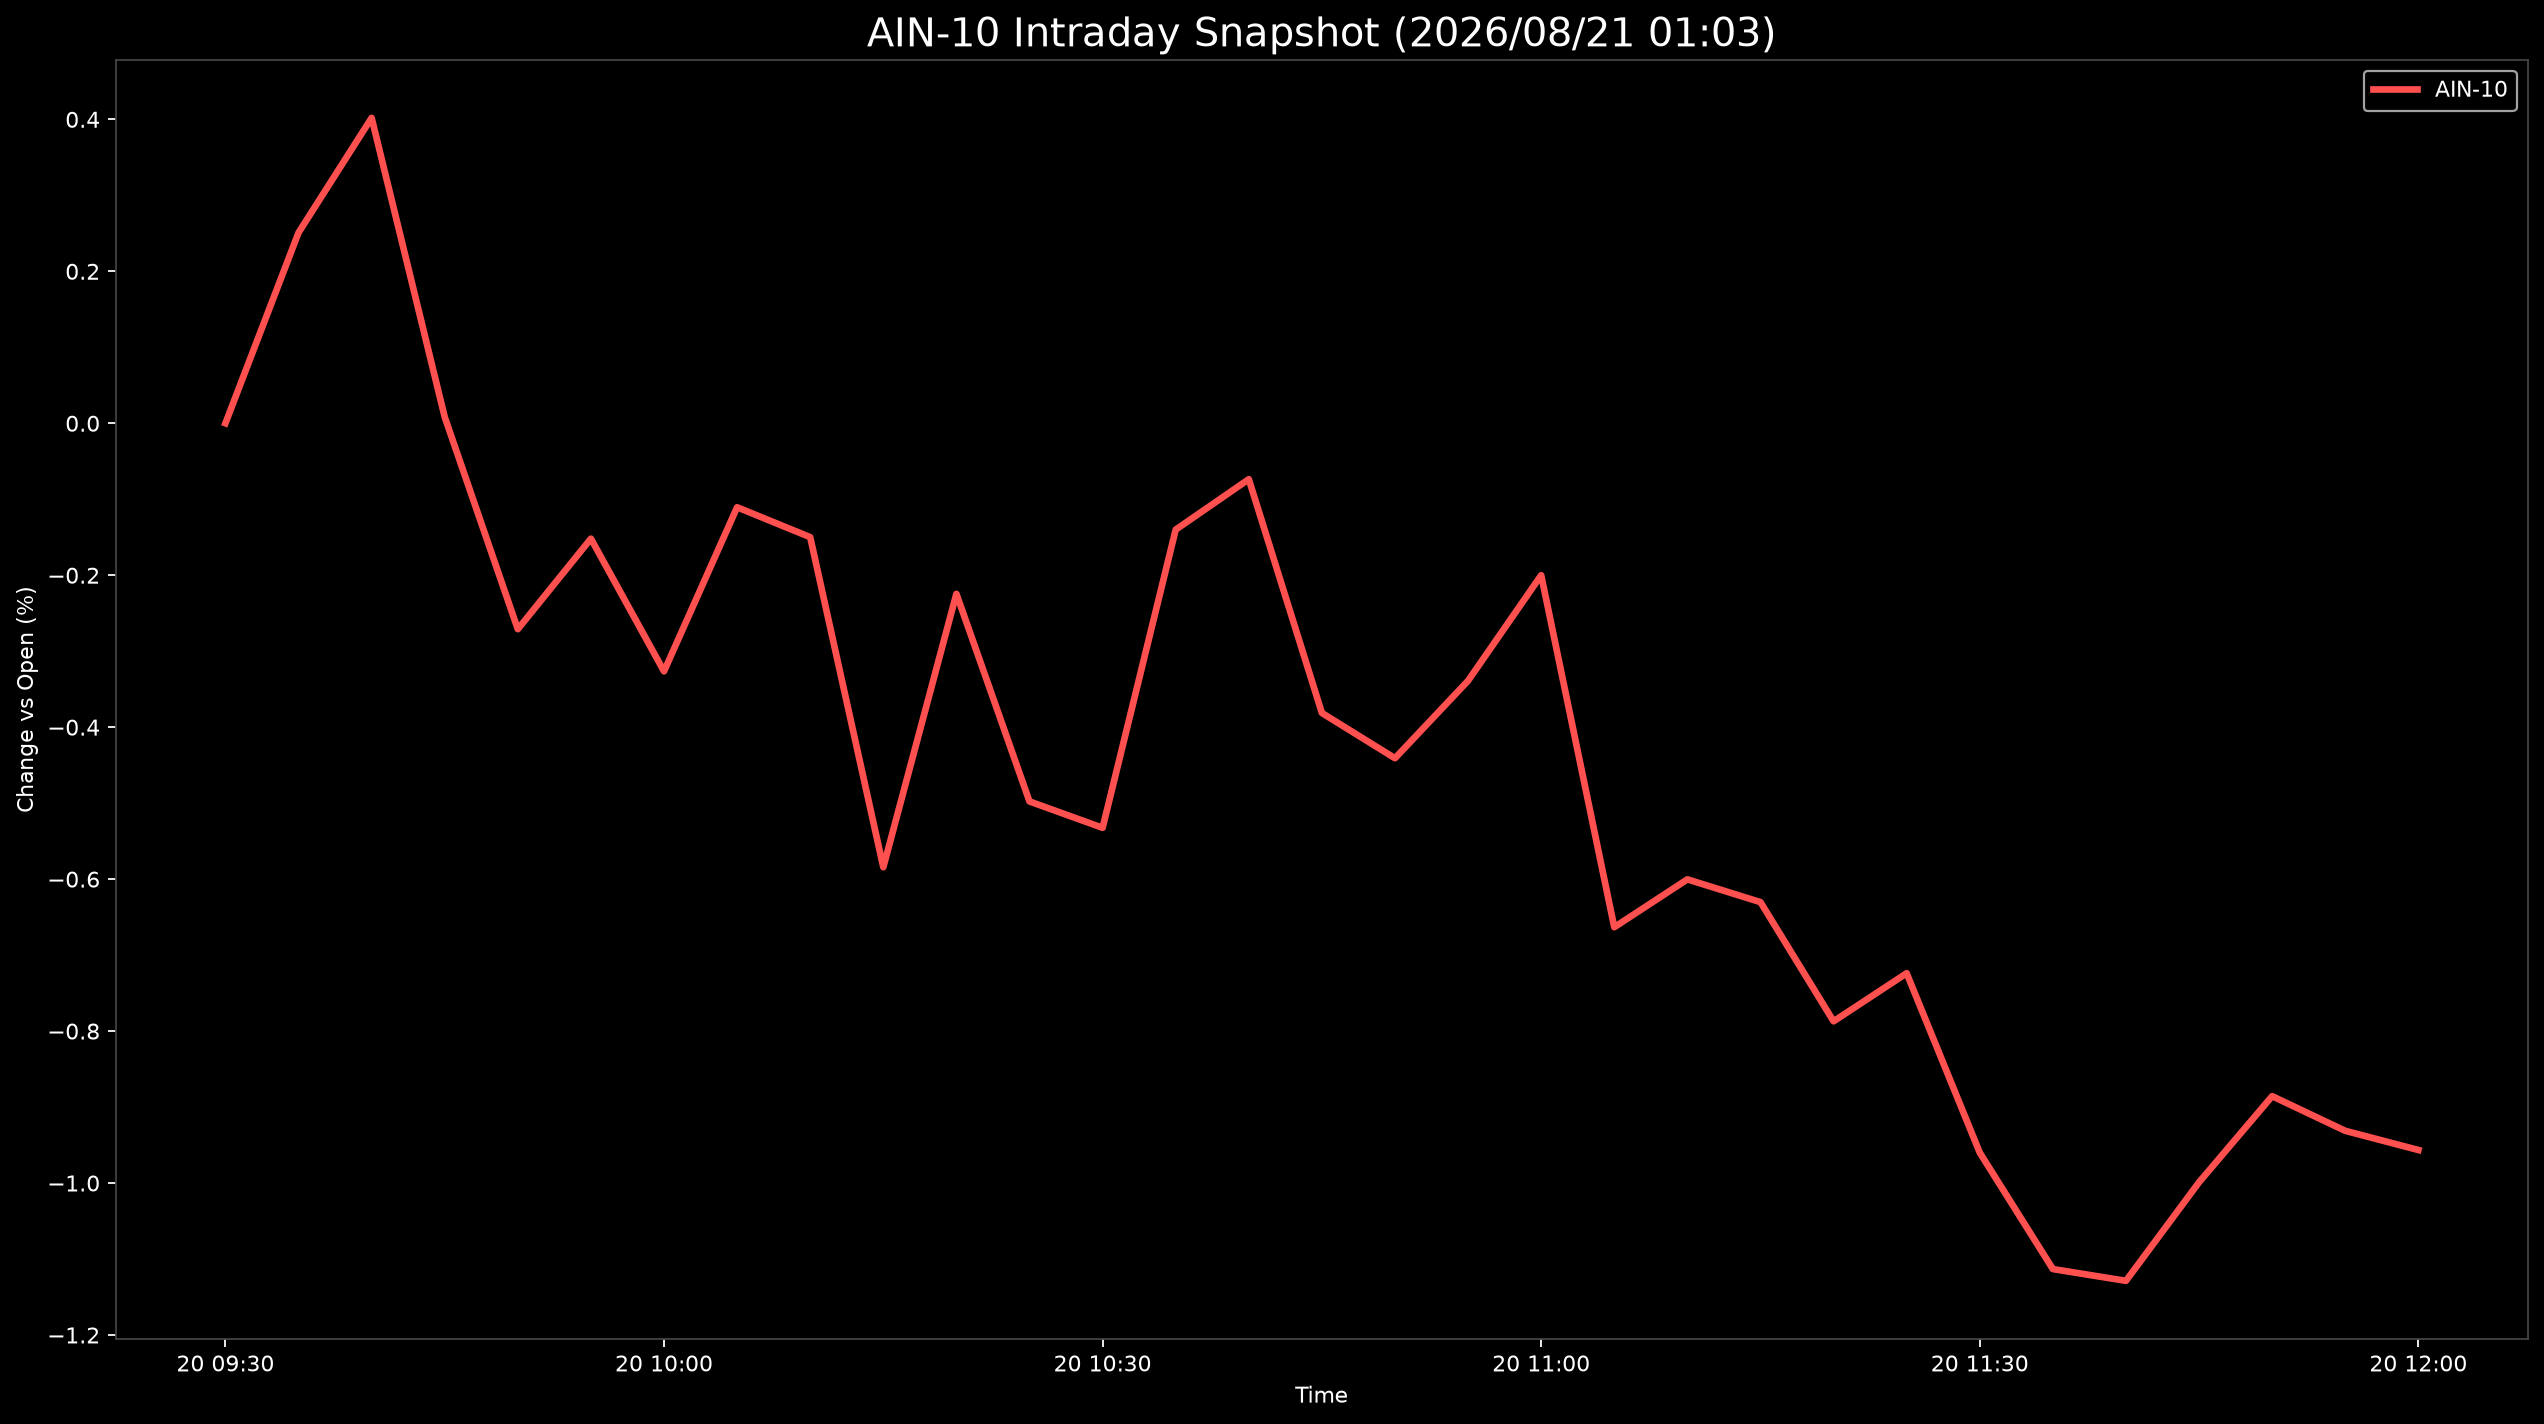

Data behind this chart, as committed beside it:
Datetime, AIN-10
2026-08-20 09:30:00, 0.0
2026-08-20 09:35:00, 0.2509
2026-08-20 09:40:00, 0.402
2026-08-20 09:45:00, 0.008203
2026-08-20 09:50:00, -0.271
2026-08-20 09:55:00, -0.1519
2026-08-20 10:00:00, -0.3265
2026-08-20 10:05:00, -0.1106
2026-08-20 10:10:00, -0.1499
2026-08-20 10:15:00, -0.5843
2026-08-20 10:20:00, -0.2245
2026-08-20 10:25:00, -0.4977
2026-08-20 10:30:00, -0.5325
2026-08-20 10:35:00, -0.14
2026-08-20 10:40:00, -0.07365
2026-08-20 10:45:00, -0.3813
2026-08-20 10:50:00, -0.4408
2026-08-20 10:55:00, -0.3389
2026-08-20 11:00:00, -0.2
2026-08-20 11:05:00, -0.6633
2026-08-20 11:10:00, -0.6003
2026-08-20 11:15:00, -0.6303
2026-08-20 11:20:00, -0.7871
2026-08-20 11:25:00, -0.7238
2026-08-20 11:30:00, -0.96
2026-08-20 11:35:00, -1.113
2026-08-20 11:40:00, -1.129
2026-08-20 11:45:00, -0.9989
2026-08-20 11:50:00, -0.8857
2026-08-20 11:55:00, -0.9313
2026-08-20 12:00:00, -0.9565
